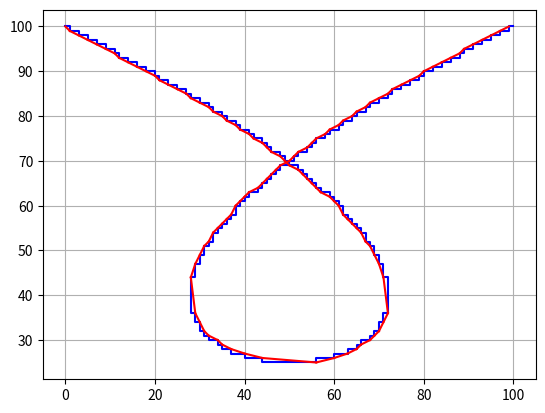

Recreate this plot in Python.
def plot_line(
	p0: tuple[float, float],
	p1: tuple[float, float]
) -> list[tuple[int, int]]:
	"""
	Implements a modified Bresenham's algorithm to generate integer pixel coordinates
	approximating a line between two floating-point endpoints. The algorithm operates
	by iteratively selecting adjacent pixels that minimize the perpendicular distance
	to the ideal mathematical line. It handles fractional starting positions through
	error term initialization that accounts for subpixel offsets.

	The core mathematical mechanism tracks a floating-point error term representing
	the signed vertical (or horizontal) distance from the true line. At each iteration,
	the algorithm moves either horizontally or vertically based on which direction
	minimizes accumulated error. The error term is updated using the line's slope
	properties (dx and dy) to maintain accuracy without requiring floating-point
	division operations.
	"""

	x = round(p0[0])
	y = round(p0[1])
	dx = abs(p0[0] - p1[0])
	dy = abs(p0[1] - p1[1])
	sx = 1 if p0[0] < p1[0] else -1
	sy = 1 if p0[1] < p1[1] else -1
	
	err = .5 * (dx-dy) + dy * sx * (p0[0]-x) - dx * sy * (p0[1]-y)

	points = []
	for _ in range(abs(x-round(p1[0])) + abs(y-round(p1[1]))):
		if err < 0: y += sy; err += dx
		else:       x += sx; err -= dy
		points.append((x, y))

	return points

def adaptive_bezier_path(
	p0: tuple[float, float],
	p1: tuple[float, float],
	p2: tuple[float, float],
	p3: tuple[float, float]
) -> list[tuple[int, int]]:
	"""
	Approximates a cubic Bezier curve (defined by four control points) with a polyline
	using adaptive subdivision. The algorithm recursively subdivides the curve at the
	midpoint of parameter intervals until the curve midpoint is within a tolerance of
	the chord midpoint between the segment endpoints. The resulting segments are then
	rasterized into integer pixel coordinates using a modified Bresenham line algorithm.
	"""

	def _bezier_point(t):
		u = 1.0 - t
		return (
			u**3*p0[0] + 3*u**2*t*p1[0] + 3*u*t**2*p2[0] + t**3*p3[0],
			u**3*p0[1] + 3*u**2*t*p1[1] + 3*u*t**2*p2[1] + t**3*p3[1]
		)

	curve = [p0]
	stack = [(0.5, 1.0), (0.0, 0.5)]

	while stack:
		t0, t1 = stack.pop()
		tm = (t0 + t1) / 2
		p_start = curve[-1]
		p_end = _bezier_point(t1)
		p_mid = _bezier_point(tm)

		mid = ((p_start[0] + p_end[0]) / 2, (p_start[1] + p_end[1]) / 2)
		if (p_mid[0] - mid[0])**2 + (p_mid[1] - mid[1])**2 < 0.01:
			curve.append(p_end)
		else:
			stack.append((tm, t1))
			stack.append((t0, tm))

	return [(round(p0[0]), round(p0[1]))] + [
		point
		for start, end in zip(curve[:-1], curve[1:])
		for point in plot_line((start[0], start[1]), (end[0], end[1]))
	]

def cumulative_bezier(
	p0: tuple[float, float],
	p1: tuple[float, float],
	p2: tuple[float, float],
	p3: tuple[float, float]
) -> list[int]:
	"""
	Computes cumulative movement vectors along a Bezier curve path. The function
	first generates the curve's pixel coordinates, then calculates directional
	movement vectors by aggregating consecutive pixel steps with matching slopes.
	Returns a list of integers representing alternating x and y components of
	the cumulative movement vectors.
	"""
	
	points = adaptive_bezier_path(p0, p1, p2, p3)
	
	delta = [[0, 0]]
	for p0, p1 in zip(points[:-1], points[1:]):
		d = (p1[0]-p0[0], p1[1]-p0[1])
		
		if d[0]*delta[-1][1] != d[1]*delta[-1][0]:
			delta.append([0, 0])
			
		delta[-1][0] += d[0]
		delta[-1][1] += d[1]
	
	return [d[0] or d[1] for d in delta]



if __name__ == "__main__":

	import matplotlib.pyplot as plt

	val = [
		(0, 100),
		(199, 0),
		(-99, 0),
		(100, 100)
	]
	
	# val = [
	# 	(0, 0),
	# 	(200, 50),
	# 	(-100, 50),
	# 	(100, 100)
	# ]

	curve = adaptive_bezier_path(*val)
	cumulative = cumulative_bezier(*val)

	# Plot the adaptive bezier curve in blue
	plt.plot([p[0] for p in curve], [p[1] for p in curve], 'b-')

	# Plot the cumulative vectors in red
	x, y = curve[0][0], curve[0][1]
	for dx, dy in zip(cumulative[::2], cumulative[1::2]):
		plt.plot([x, x + dx], [y, y + dy], 'r-')
		x += dx
		y += dy

	plt.gca().set_aspect('equal', adjustable='box')
	plt.grid(True)
	plt.show()
